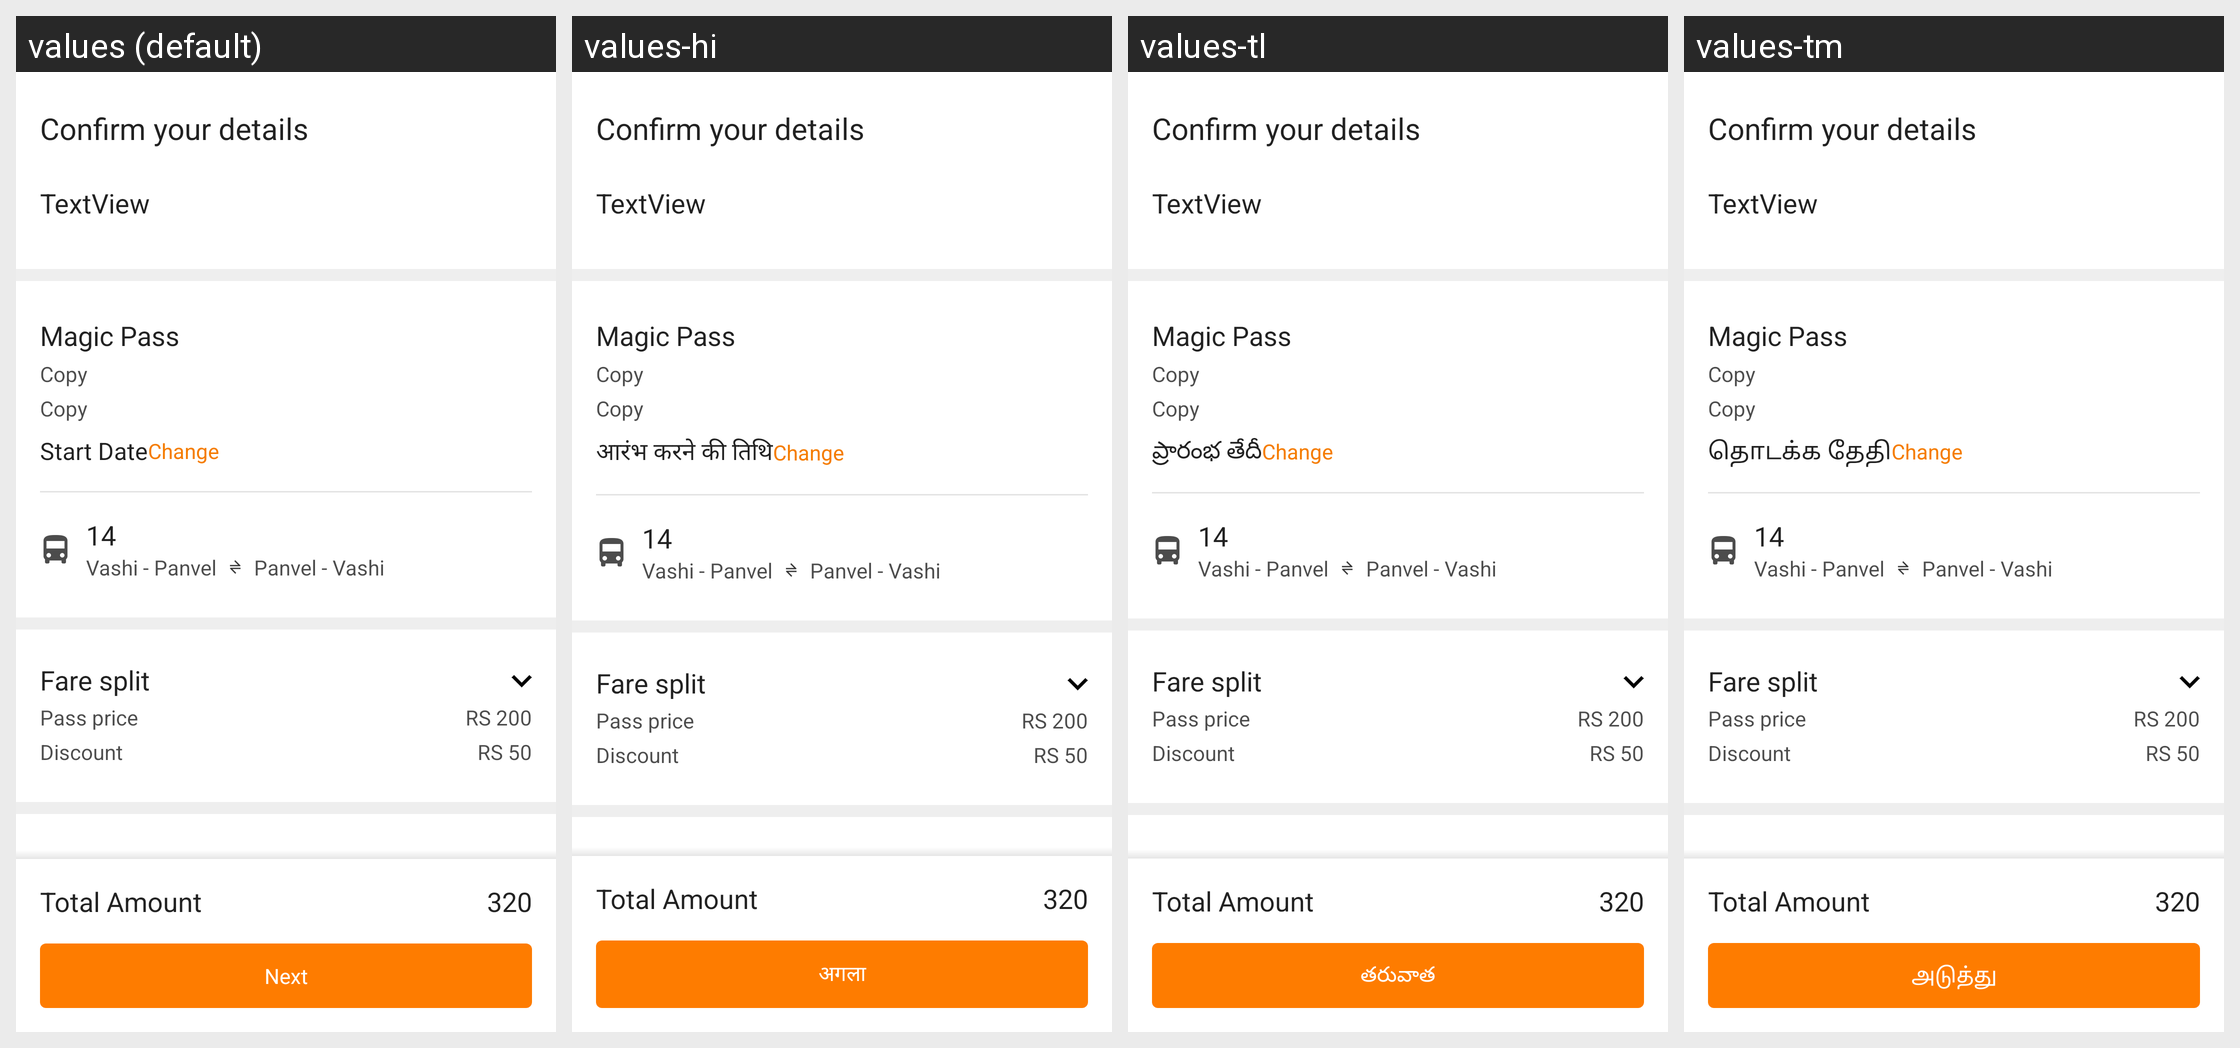

This grid shows one Android layout under several languages. Give, for every string resource on the screen, its name, the default text and each shown locale's text.
Android screen res/layout/fragment_confirm_mpass_purchase.xml rendered under 4 locales, left to right: values (default), values-hi, values-tl, values-tm. Device: Nexus 5 (rendered at 1080×1920; each locale shown at half size, 540×960, under a caption strip naming it); theme ZophopTheme.
Other locales in the repository, not shown: values-as, values-bn, values-kn, values-ml, values-mr.
Strings drawn on this screen, with the default value and each locale's value (text and hints the layout hard-codes, and strings that could not be matched under every locale, appear in the picture but are not listed):

confirmation_fragment_title_submit_proofs
  values: Confirm your details
  values-hi: Confirm your details  [not translated; the default value is used]
  values-tl: Confirm your details  [not translated; the default value is used]
  values-tm: Confirm your details  [not translated; the default value is used]

dummy_copy
  values: Copy
  values-hi: Copy  [not translated; the default value is used]
  values-tl: Copy  [not translated; the default value is used]
  values-tm: Copy  [not translated; the default value is used]

sample_route
  values: 14
  values-hi: 14
  values-tl: 14
  values-tm: 14

start_date
  values: Start Date
  values-hi: आरंभ करने की तिथि
  values-tl: ప్రారంభ తేదీ
  values-tm: தொடக்க தேதி

change_date
  values: Change
  values-hi: Change  [not translated; the default value is used]
  values-tl: Change  [not translated; the default value is used]
  values-tm: Change  [not translated; the default value is used]

fare_split
  values: Fare split
  values-hi: Fare split  [not translated; the default value is used]
  values-tl: Fare split  [not translated; the default value is used]
  values-tm: Fare split  [not translated; the default value is used]

pass_price
  values: Pass price
  values-hi: Pass price  [not translated; the default value is used]
  values-tl: Pass price  [not translated; the default value is used]
  values-tm: Pass price  [not translated; the default value is used]

discount
  values: Discount
  values-hi: Discount  [not translated; the default value is used]
  values-tl: Discount  [not translated; the default value is used]
  values-tm: Discount  [not translated; the default value is used]

next
  values: Next
  values-hi: अगला
  values-tl: తరువాత
  values-tm: அடுத்து
